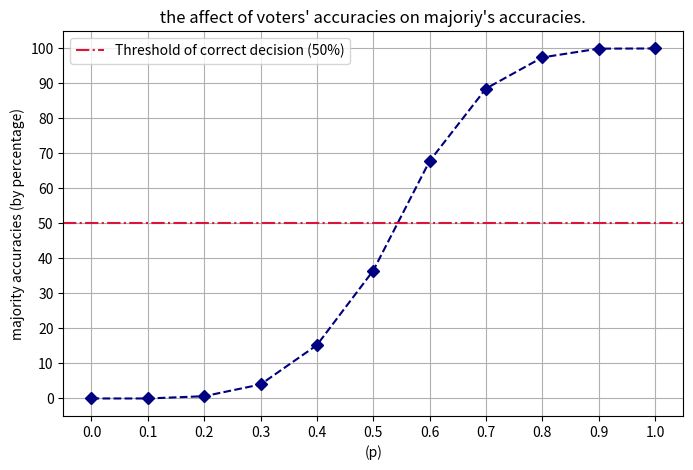
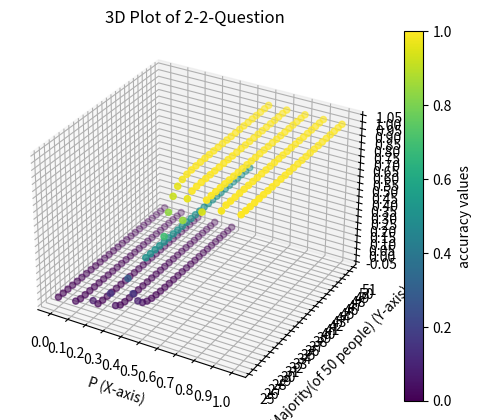
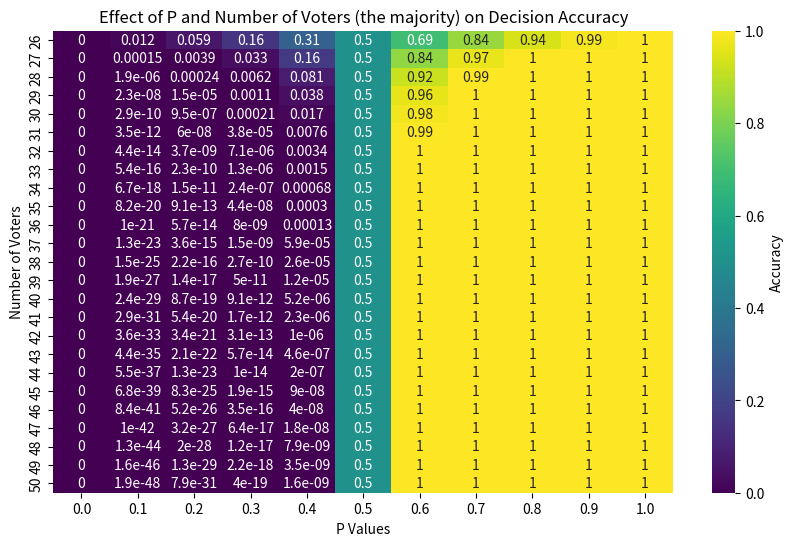

Write the Python code that produced these figures, in order.
# Q2_EPS_CA0
import numpy as np
import matplotlib.pyplot as plt
from mpl_toolkits.mplot3d import Axes3D
import seaborn as sns
np.random.seed(601)  

#1st_part
pwm=[]
list_of_tuples = [(8,4,0.7),(10,2,0.7),(8,4,0.3),(9,3,0.5),(5,7,0.5)]
for v1,v2,p in list_of_tuples:
    q=(1-p)
    if v1>v2:
        pwm.append((p**v1)*(q**v2)/((p**v1)*(q**v2)+(p**v2)*(q**v1)))
    else:
        pwm.append((p**v2)*(q**v1)/((p**v1)*(q**v2)+(p**v2)*(q**v1)))

print(pwm)


#2nd_part & #3rd_part


n_simulations = int((10**4)%((30**2)*10*((2**3)/(3**2))) )

n_voters = 12 


p_values = np.linspace(0, 1, 11)  


def voting_simulation(p, n_voters):  
    majority_correct = 0  
    global n_simulations

    for e in range(n_simulations):  
        votes = np.zeros(n_voters)   
        for i in range(n_voters):  

            if np.random.rand() < p:  
                votes[i] = 1  
            else:  
                votes[i] = 0  
                

        if not np.sum(votes) <= n_voters / 2:  
            majority_correct += 1  

    return majority_correct / n_simulations  


majority_accuracies = [voting_simulation(p, n_voters) for p in p_values]  
final_accuracies = []
for i in range(len(majority_accuracies)):
    final_accuracies.append(majority_accuracies[i]*100)

plt.figure(figsize=(8, 5))  
plt.plot(p_values, final_accuracies, marker='D', linestyle='--', color='navy')  
plt.xlabel('(p)')  
plt.xticks(np.arange(0, 1.1, 0.1))  
plt.ylabel('majority accuracies (by percentage)')
plt.yticks(np.arange(0, 110, 10))  
plt.title(" the affect of voters' accuracies on majoriy's accuracies. ")  
plt.axhline(50, color='crimson', linestyle='-.', label='Threshold of correct decision (50%)')  
plt.legend()  
plt.grid()  
plt.show()

print("3rd part's answer is p=0.9")

#4th_part

Xs = np.arange(26, 51, 1)
Ps = np.linspace(0, 1, 11)
p2wm = []

for i in Xs:
    Ys = 50 - i
    for j in Ps:
        Qs = 1 - j
        prob2 = (j**i) * (Qs**Ys) / ((j**i) * (Qs**Ys) + (Qs**i) * (j**Ys))
        #if np.isnan(prob2):
        #    print(i,j)
        if j==1:
            prob2=1
        if j==0:
            prob2=0
        #Print(prob2)
        p2wm.append((prob2, i, j))



prob2_values, Xs_values, Ps_values = zip(*p2wm)

prob2_values = np.array(prob2_values)
Xs_values = np.array(Xs_values)
Ps_values = np.array(Ps_values)

fig = plt.figure()
ax = fig.add_subplot(111, projection='3d')

sc = ax.scatter(Ps_values, Xs_values, prob2_values, c=prob2_values, cmap='viridis')

ax.xaxis.set_major_locator(plt.MultipleLocator(0.1))
ax.yaxis.set_major_locator(plt.MultipleLocator(1))
ax.zaxis.set_major_locator(plt.MultipleLocator(0.05))

cbar = plt.colorbar(sc, ax=ax)
cbar.set_label('accuracy values')

ax.set_xlabel('P (X-axis)')
ax.set_ylabel('Majority(of 50 people) (Y-axis)')
ax.set_zlabel('accuracy (Z-axis)')
ax.set_title('3D Plot of 2-2-Question')

plt.show()


#4th_part
accuracy_matrix = np.zeros((len(Xs), len(Ps))) 

for i, num_voters in enumerate(Xs):  
    Ys = 50 - num_voters  
    for j, p in enumerate(Ps):  
        Qs = 1 - p  
        prob2 = (p**num_voters) * (Qs**Ys) / ((p**num_voters) * (Qs**Ys) + (Qs**num_voters) * (p**Ys))  
        
        if p == 1:  
            prob2 = 1  
        if p == 0:  
            prob2 = 0  
        
        accuracy_matrix[i, j] = prob2   

 
plt.figure(figsize=(10, 6))  
sns.heatmap(accuracy_matrix, annot=True, cmap='viridis',   
            xticklabels=np.round(Ps, 2), yticklabels=Xs,  
            cbar_kws={'label': 'Accuracy'})  

plt.title('Effect of P and Number of Voters (the majority) on Decision Accuracy')  
plt.xlabel('P Values')  
plt.ylabel('Number of Voters')  
plt.show()
